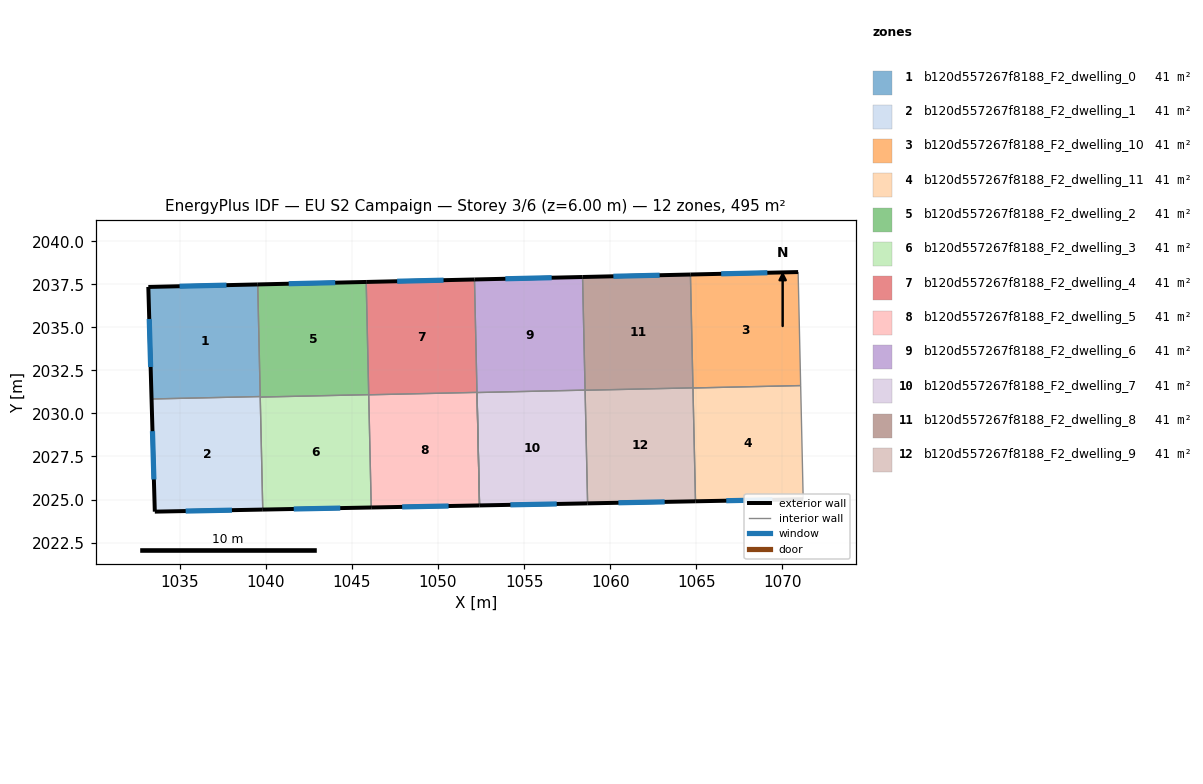
=== STOREY PLAN SPEC (per zone: floor XY polygon, exterior-wall plan segments, windows/doors) ===
zone 1: b120d557267f8188_F2_dwelling_0  (41.3 m²)
  floor: (1039.53, 2037.50) (1039.67, 2030.98) (1033.36, 2030.84) (1033.17, 2037.35)
  exterior wall: (1033.17, 2037.35) – (1033.36, 2030.84)  [6.5 m]
    window: (1033.22, 2035.49) – (1033.31, 2032.70)  [3.6 m²]
  exterior wall: (1039.53, 2037.50) – (1033.17, 2037.35)  [6.4 m]
    window: (1037.71, 2037.45) – (1034.99, 2037.39)  [3.5 m²]
  interior walls: 2
zone 2: b120d557267f8188_F2_dwelling_1  (41.3 m²)
  floor: (1039.67, 2030.98) (1039.82, 2024.42) (1033.55, 2024.29) (1033.36, 2030.84)
  exterior wall: (1033.36, 2030.84) – (1033.55, 2024.29)  [6.5 m]
    window: (1033.41, 2028.97) – (1033.49, 2026.17)  [3.6 m²]
  exterior wall: (1033.55, 2024.29) – (1039.82, 2024.42)  [6.3 m]
    window: (1035.34, 2024.33) – (1038.03, 2024.38)  [3.5 m²]
  interior walls: 3
zone 3: b120d557267f8188_F2_dwelling_10  (41.3 m²)
  floor: (1070.92, 2038.21) (1071.07, 2031.62) (1064.81, 2031.48) (1064.66, 2038.07)
  exterior wall: (1070.92, 2038.21) – (1064.66, 2038.07)  [6.3 m]
    window: (1069.13, 2038.17) – (1066.45, 2038.11)  [3.4 m²]
  interior walls: 3
zone 4: b120d557267f8188_F2_dwelling_11  (41.3 m²)
  floor: (1071.07, 2031.62) (1071.22, 2025.02) (1064.96, 2024.90) (1064.81, 2031.48)
  exterior wall: (1064.96, 2024.90) – (1071.22, 2025.02)  [6.3 m]
    window: (1066.75, 2024.93) – (1069.43, 2024.98)  [3.4 m²]
  interior walls: 3
zone 5: b120d557267f8188_F2_dwelling_2  (41.3 m²)
  floor: (1045.83, 2037.64) (1045.97, 2031.09) (1039.67, 2030.95) (1039.53, 2037.50)
  exterior wall: (1045.83, 2037.64) – (1039.53, 2037.50)  [6.3 m]
    window: (1044.03, 2037.60) – (1041.33, 2037.54)  [3.5 m²]
  interior walls: 4
zone 6: b120d557267f8188_F2_dwelling_3  (41.3 m²)
  floor: (1045.97, 2031.09) (1046.12, 2024.54) (1039.82, 2024.42) (1039.67, 2030.95)
  exterior wall: (1039.82, 2024.42) – (1046.12, 2024.54)  [6.3 m]
    window: (1041.62, 2024.45) – (1044.32, 2024.50)  [3.5 m²]
  interior walls: 3
zone 7: b120d557267f8188_F2_dwelling_4  (41.3 m²)
  floor: (1052.12, 2037.78) (1052.27, 2031.22) (1045.97, 2031.08) (1045.83, 2037.64)
  exterior wall: (1052.12, 2037.78) – (1045.83, 2037.64)  [6.3 m]
    window: (1050.32, 2037.74) – (1047.63, 2037.68)  [3.5 m²]
  interior walls: 3
zone 8: b120d557267f8188_F2_dwelling_5  (41.3 m²)
  floor: (1052.27, 2031.22) (1052.41, 2024.66) (1046.12, 2024.54) (1045.97, 2031.08)
  exterior wall: (1046.12, 2024.54) – (1052.41, 2024.66)  [6.3 m]
    window: (1047.92, 2024.57) – (1050.61, 2024.62)  [3.5 m²]
  interior walls: 3
zone 9: b120d557267f8188_F2_dwelling_6  (41.3 m²)
  floor: (1058.40, 2037.93) (1058.54, 2031.36) (1052.27, 2031.21) (1052.12, 2037.78)
  exterior wall: (1058.40, 2037.93) – (1052.12, 2037.78)  [6.3 m]
    window: (1056.60, 2037.89) – (1053.91, 2037.82)  [3.5 m²]
  interior walls: 5
zone 10: b120d557267f8188_F2_dwelling_7  (41.3 m²)
  floor: (1058.54, 2031.36) (1058.69, 2024.78) (1052.41, 2024.66) (1052.27, 2031.21)
  exterior wall: (1052.41, 2024.66) – (1058.69, 2024.78)  [6.3 m]
    window: (1054.21, 2024.69) – (1056.90, 2024.74)  [3.5 m²]
  interior walls: 3
zone 11: b120d557267f8188_F2_dwelling_8  (41.3 m²)
  floor: (1064.66, 2038.07) (1064.81, 2031.49) (1058.54, 2031.35) (1058.40, 2037.93)
  exterior wall: (1064.66, 2038.07) – (1058.40, 2037.93)  [6.3 m]
    window: (1062.87, 2038.03) – (1060.19, 2037.97)  [3.5 m²]
  interior walls: 3
zone 12: b120d557267f8188_F2_dwelling_9  (41.3 m²)
  floor: (1064.81, 2031.49) (1064.96, 2024.90) (1058.69, 2024.78) (1058.54, 2031.35)
  exterior wall: (1058.69, 2024.78) – (1064.96, 2024.90)  [6.3 m]
    window: (1060.48, 2024.81) – (1063.17, 2024.86)  [3.5 m²]
  interior walls: 3

=== DERIVED (storey summary) ===
Building: EU S2 Campaign
Storey: 3 of 6  (floor level z = 6.00 m)
Storey gross floor area: 495.2 m²
Zones on this storey: 12
  - b120d557267f8188_F2_dwelling_0: floor 41.3 m²; exterior wall 12.9 m (38.6 m²); 2 window(s) 7.1 m²; WWR 18.4%
  - b120d557267f8188_F2_dwelling_1: floor 41.3 m²; exterior wall 12.8 m (38.5 m²); 2 window(s) 7.1 m²; WWR 18.4%
  - b120d557267f8188_F2_dwelling_10: floor 41.3 m²; exterior wall 6.3 m (18.8 m²); 1 window(s) 3.4 m²; WWR 18.4%
  - b120d557267f8188_F2_dwelling_11: floor 41.3 m²; exterior wall 6.3 m (18.8 m²); 1 window(s) 3.4 m²; WWR 18.4%
  - b120d557267f8188_F2_dwelling_2: floor 41.3 m²; exterior wall 6.3 m (18.9 m²); 1 window(s) 3.5 m²; WWR 18.4%
  - b120d557267f8188_F2_dwelling_3: floor 41.3 m²; exterior wall 6.3 m (18.9 m²); 1 window(s) 3.5 m²; WWR 18.4%
  - b120d557267f8188_F2_dwelling_4: floor 41.3 m²; exterior wall 6.3 m (18.9 m²); 1 window(s) 3.5 m²; WWR 18.4%
  - b120d557267f8188_F2_dwelling_5: floor 41.3 m²; exterior wall 6.3 m (18.9 m²); 1 window(s) 3.5 m²; WWR 18.4%
  - b120d557267f8188_F2_dwelling_6: floor 41.3 m²; exterior wall 6.3 m (18.8 m²); 1 window(s) 3.5 m²; WWR 18.4%
  - b120d557267f8188_F2_dwelling_7: floor 41.3 m²; exterior wall 6.3 m (18.8 m²); 1 window(s) 3.5 m²; WWR 18.4%
  - b120d557267f8188_F2_dwelling_8: floor 41.3 m²; exterior wall 6.3 m (18.8 m²); 1 window(s) 3.5 m²; WWR 18.4%
  - b120d557267f8188_F2_dwelling_9: floor 41.3 m²; exterior wall 6.3 m (18.8 m²); 1 window(s) 3.5 m²; WWR 18.4%
Zone adjacency (shared interzone walls):
  - b120d557267f8188_F2_dwelling_0 ↔ b120d557267f8188_F2_dwelling_1
  - b120d557267f8188_F2_dwelling_0 ↔ b120d557267f8188_F2_dwelling_2
  - b120d557267f8188_F2_dwelling_1 ↔ b120d557267f8188_F2_dwelling_2
  - b120d557267f8188_F2_dwelling_1 ↔ b120d557267f8188_F2_dwelling_3
  - b120d557267f8188_F2_dwelling_10 ↔ b120d557267f8188_F2_dwelling_11
  - b120d557267f8188_F2_dwelling_10 ↔ b120d557267f8188_F2_dwelling_8
  - b120d557267f8188_F2_dwelling_11 ↔ b120d557267f8188_F2_dwelling_9
  - b120d557267f8188_F2_dwelling_2 ↔ b120d557267f8188_F2_dwelling_3
  - b120d557267f8188_F2_dwelling_2 ↔ b120d557267f8188_F2_dwelling_4
  - b120d557267f8188_F2_dwelling_3 ↔ b120d557267f8188_F2_dwelling_5
  - b120d557267f8188_F2_dwelling_4 ↔ b120d557267f8188_F2_dwelling_5
  - b120d557267f8188_F2_dwelling_4 ↔ b120d557267f8188_F2_dwelling_6
  - b120d557267f8188_F2_dwelling_5 ↔ b120d557267f8188_F2_dwelling_6
  - b120d557267f8188_F2_dwelling_6 ↔ b120d557267f8188_F2_dwelling_7
  - b120d557267f8188_F2_dwelling_6 ↔ b120d557267f8188_F2_dwelling_8
  - b120d557267f8188_F2_dwelling_7 ↔ b120d557267f8188_F2_dwelling_9
  - b120d557267f8188_F2_dwelling_8 ↔ b120d557267f8188_F2_dwelling_9